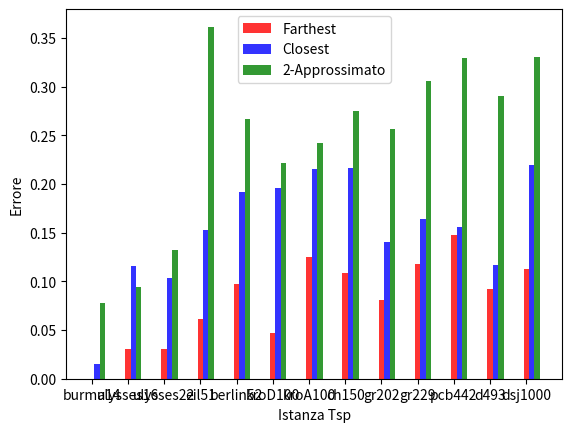

Write the Python code that produced this figure.
import numpy as np
import matplotlib.pyplot as plt
from matplotlib.pyplot import figure

def plotBar():
    labels=['burma14', 'ulysses16', 'ulysses22', 'eil51', 'berlin52','kroD100', 'kroA100', 'ch150',
    'gr202', 'gr229', 'pcb442', 'd493', 'dsj1000']
    farthest=[0.0000, 0.0303, 0.0301, 0.0610, 0.0968, 0.0474, 0.1254, 0.1085, 0.0812, 0.1174, 0.1476, 0.0921, 0.1125]
    closest= [0.0156, 0.1158, 0.1030, 0.1526, 0.1913, 0.1963, 0.2153, 0.2166, 0.1402, 0.1645, 0.1558, 0.1170, 0.2199]
    approx=[0.0782, 0.0942, 0.1318, 0.3615, 0.2666, 0.2211, 0.2425, 0.2753, 0.2560, 0.3054, 0.3289, 0.2899, 0.3305]

    index = np.arange(13)
    bar_width = 0.15
    opacity = 0.8

    rects1 = plt.bar(index, farthest, bar_width, alpha=opacity,color='r',label='Farthest')
    rects2 = plt.bar(index + bar_width, closest, bar_width,alpha=opacity,color='b',label='Closest')
    rects3 = plt.bar(index + 2*bar_width, approx, bar_width,alpha=opacity,color='g',label='2-Approssimato')

    y_pos = np.arange(len(labels))
    plt.rcParams["figure.figsize"] = (14,10)
    plt.ylabel('Errore')
    plt.xlabel('Istanza Tsp')
    plt.xticks(y_pos, labels)
    plt.legend()
    plt.show()

plotBar()